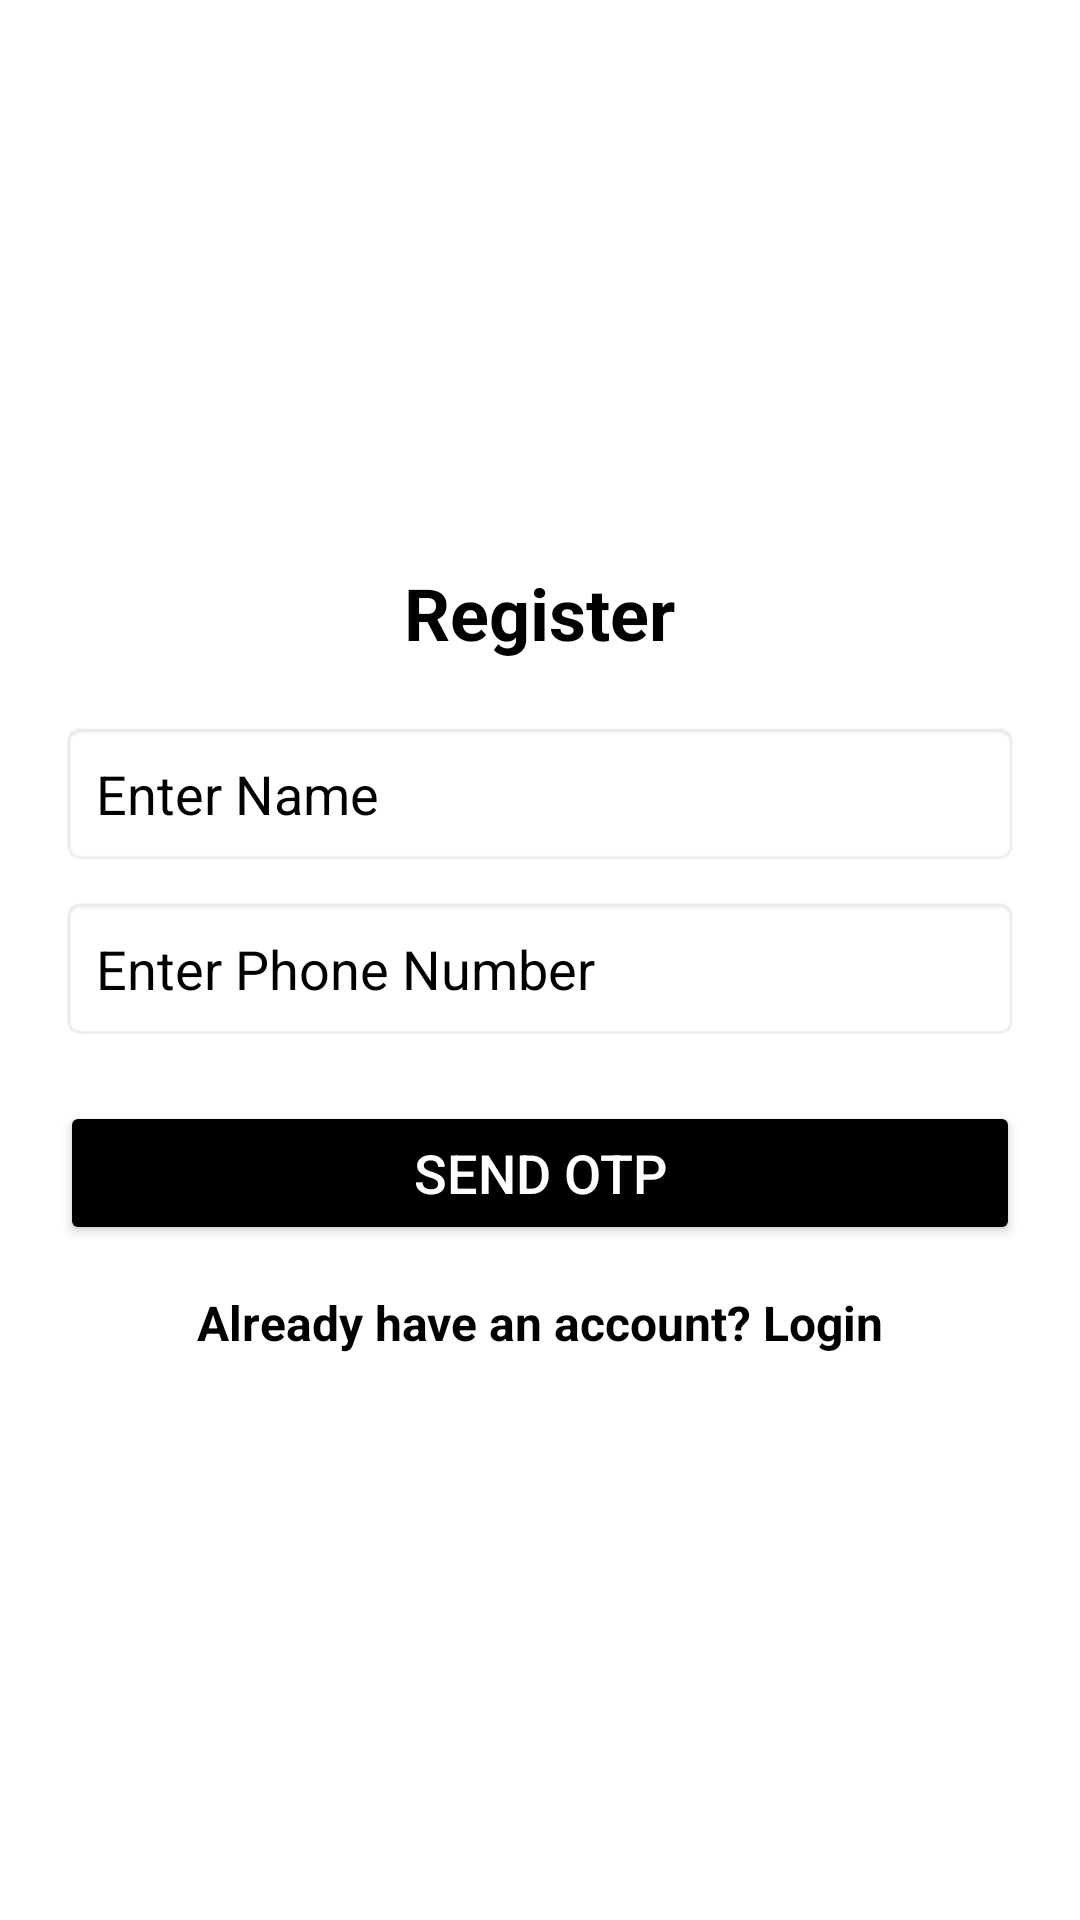

Layout XML and referenced resources for this Android screen:
<!-- AndroidManifest.xml: application theme Theme.AttendanceApp -->
<!-- res/layout/activity_register.xml -->
<?xml version="1.0" encoding="utf-8"?>
<LinearLayout xmlns:android="http://schemas.android.com/apk/res/android"
    android:layout_width="match_parent"
    android:layout_height="match_parent"
    android:orientation="vertical"
    android:padding="20dp"
    android:gravity="center"
    android:background="@color/white">

    <TextView
        android:layout_width="wrap_content"
        android:layout_height="wrap_content"
        android:text="Register"
        android:textSize="24sp"
        android:textStyle="bold"
        android:layout_marginBottom="20dp"
        android:textColor="@color/black"/>

    <EditText
        android:id="@+id/editTextName"
        android:layout_width="match_parent"
        android:layout_height="wrap_content"
        android:hint="Enter Name"
        android:padding="12dp"
        android:background="@android:drawable/editbox_background"
        android:textColor="@color/black"
        android:textColorHint="@color/black"/>

    <EditText
        android:id="@+id/editTextPhone"
        android:layout_width="match_parent"
        android:layout_height="wrap_content"
        android:hint="Enter Phone Number"
        android:padding="12dp"
        android:background="@android:drawable/editbox_background"
        android:textColor="@color/black"
        android:textColorHint="@color/black"
        android:inputType="phone"
        android:layout_marginTop="10dp"/>

    <Button
        android:id="@+id/buttonSendOtp"
        android:layout_width="match_parent"
        android:layout_height="wrap_content"
        android:text="Send OTP"
        android:textSize="18sp"
        android:backgroundTint="@color/black"
        android:textColor="@color/white"
        android:layout_marginTop="20dp"/>

    
    <TextView
        android:id="@+id/textViewLogin"
        android:layout_width="wrap_content"
        android:layout_height="wrap_content"
        android:text="Already have an account? Login"
        android:textSize="16sp"
        android:textColor="@color/black"
        android:layout_marginTop="15dp"
        android:textStyle="bold"
        android:clickable="true"
        android:focusable="true"/>

</LinearLayout>
<!-- resources referenced by this layout -->
<resources>
  <color name="black">#FF000000</color>
  <color name="white">#FFFFFFFF</color>
  <style name="Theme.AttendanceApp" parent="Theme.MaterialComponents.DayNight.DarkActionBar">
      <item name="colorPrimary">@color/purple_500</item>
      <item name="colorPrimaryVariant">@color/purple_700</item>
      <item name="colorOnPrimary">@color/white</item>
      <item name="colorSecondary">@color/teal_200</item>
      <item name="colorSecondaryVariant">@color/teal_700</item>
      <item name="colorOnSecondary">@color/black</item>
      <item name="android:statusBarColor">?attr/colorPrimaryVariant</item>
  </style>
  <color name="purple_500">#FF6200EE</color>
  <color name="purple_700">#FF3700B3</color>
  <color name="teal_200">#FF03DAC5</color>
  <color name="teal_700">#FF018786</color>
</resources>
